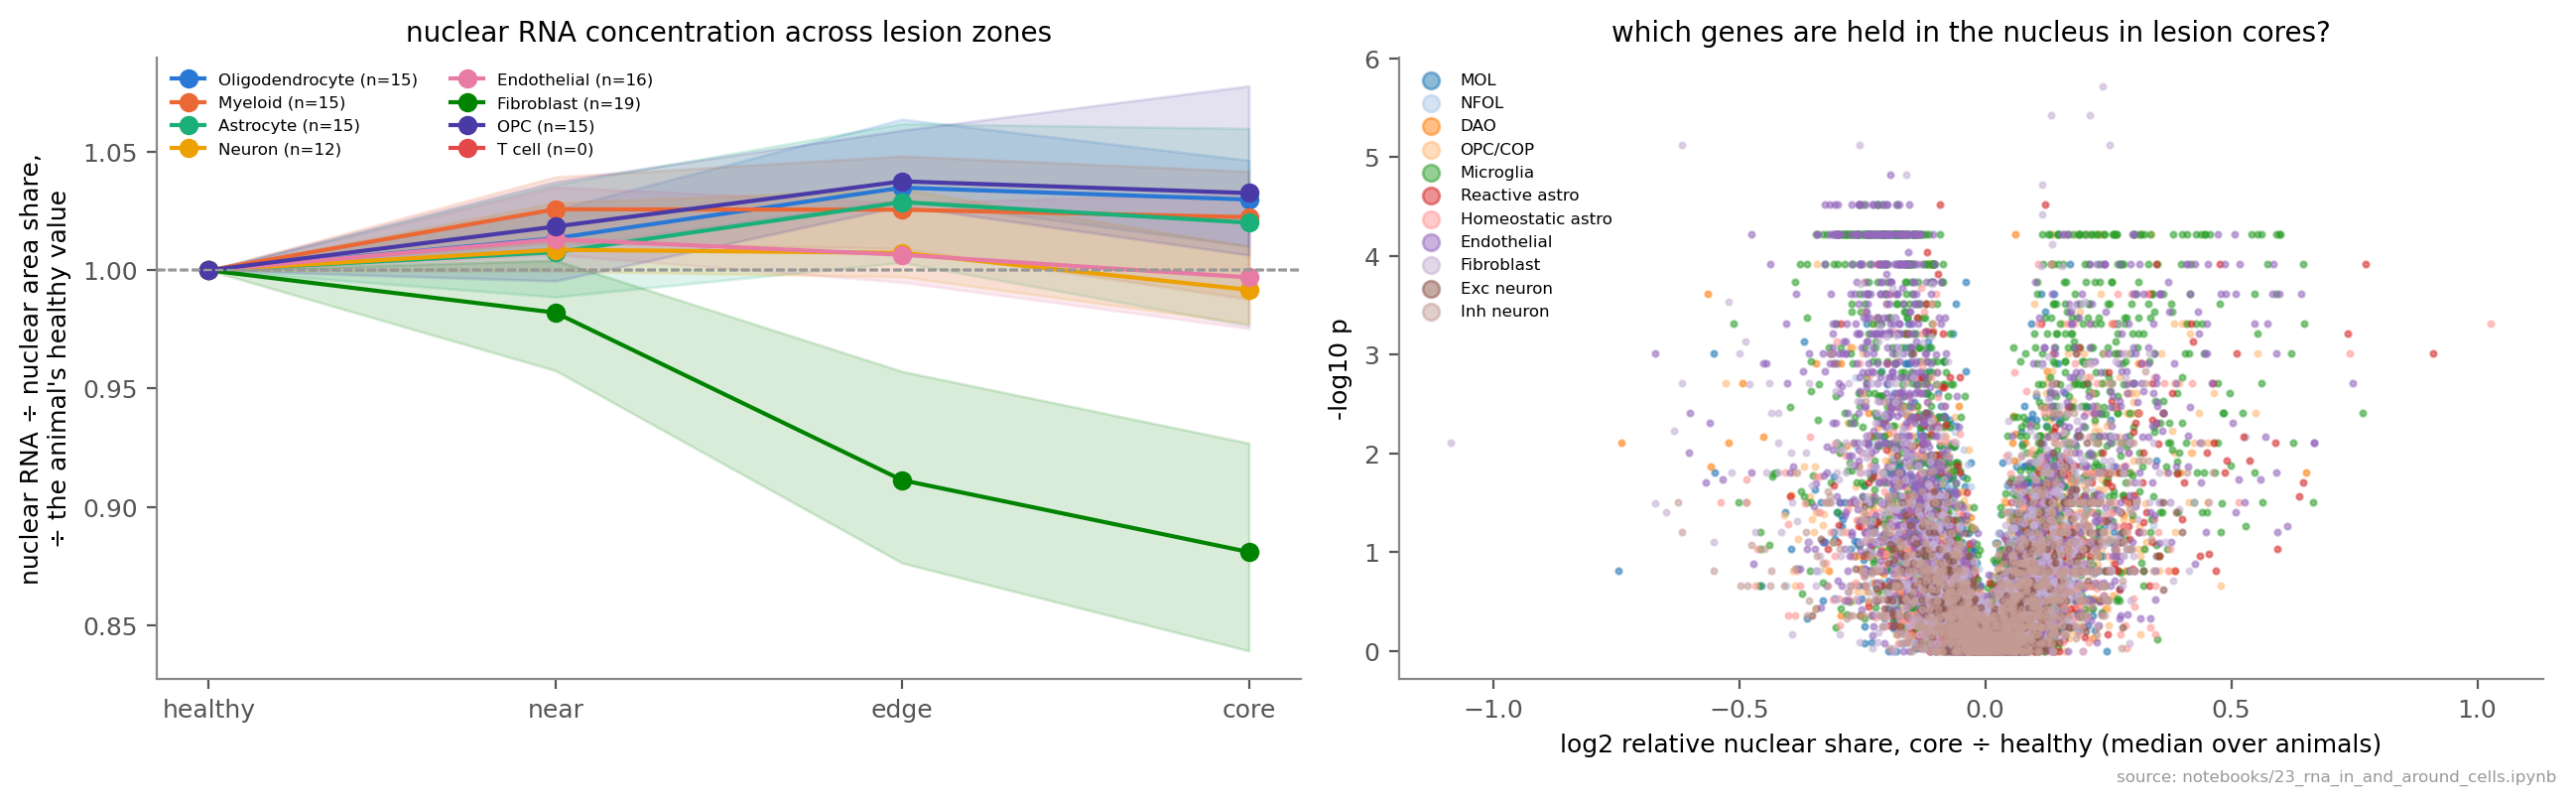

The file beside this chart, header and first rows:
cell_type, readout, animals, core_over_healthy, share_lower, p, fdr
Oligodendrocyte, nuclear RNA share ÷ nuclear area share, 15, 1.03, 0.067, 0.0, 0.0
Oligodendrocyte, nuclear area share (geometry), 15, 0.979, 0.933, 0.007, 0.0122
Myeloid, nuclear RNA share ÷ nuclear area share, 15, 1.022, 0.333, 0.121, 0.1694
Myeloid, nuclear area share (geometry), 15, 0.926, 0.933, 0.005, 0.0117
Astrocyte, nuclear RNA share ÷ nuclear area share, 15, 1.02, 0.4, 0.169, 0.2151
Astrocyte, nuclear area share (geometry), 15, 0.947, 0.667, 0.048, 0.0747
Neuron, nuclear RNA share ÷ nuclear area share, 12, 0.992, 0.583, 0.47, 0.5062
Neuron, nuclear area share (geometry), 12, 0.782, 0.917, 0.001, 0.0035
Endothelial, nuclear RNA share ÷ nuclear area share, 16, 0.997, 0.5, 0.528, 0.528
Endothelial, nuclear area share (geometry), 16, 1.081, 0.25, 0.003, 0.0084
Fibroblast, nuclear RNA share ÷ nuclear area share, 19, 0.881, 1.0, 0.0, 0.0
Fibroblast, nuclear area share (geometry), 19, 1.248, 0.053, 0.0, 0.0
OPC, nuclear RNA share ÷ nuclear area share, 15, 1.033, 0.2, 0.007, 0.0122
OPC, nuclear area share (geometry), 15, 0.967, 0.6, 0.229, 0.2672
T cell, nuclear RNA share ÷ nuclear area share, 0, , , , 
T cell, nuclear area share (geometry), 0, , , , 
